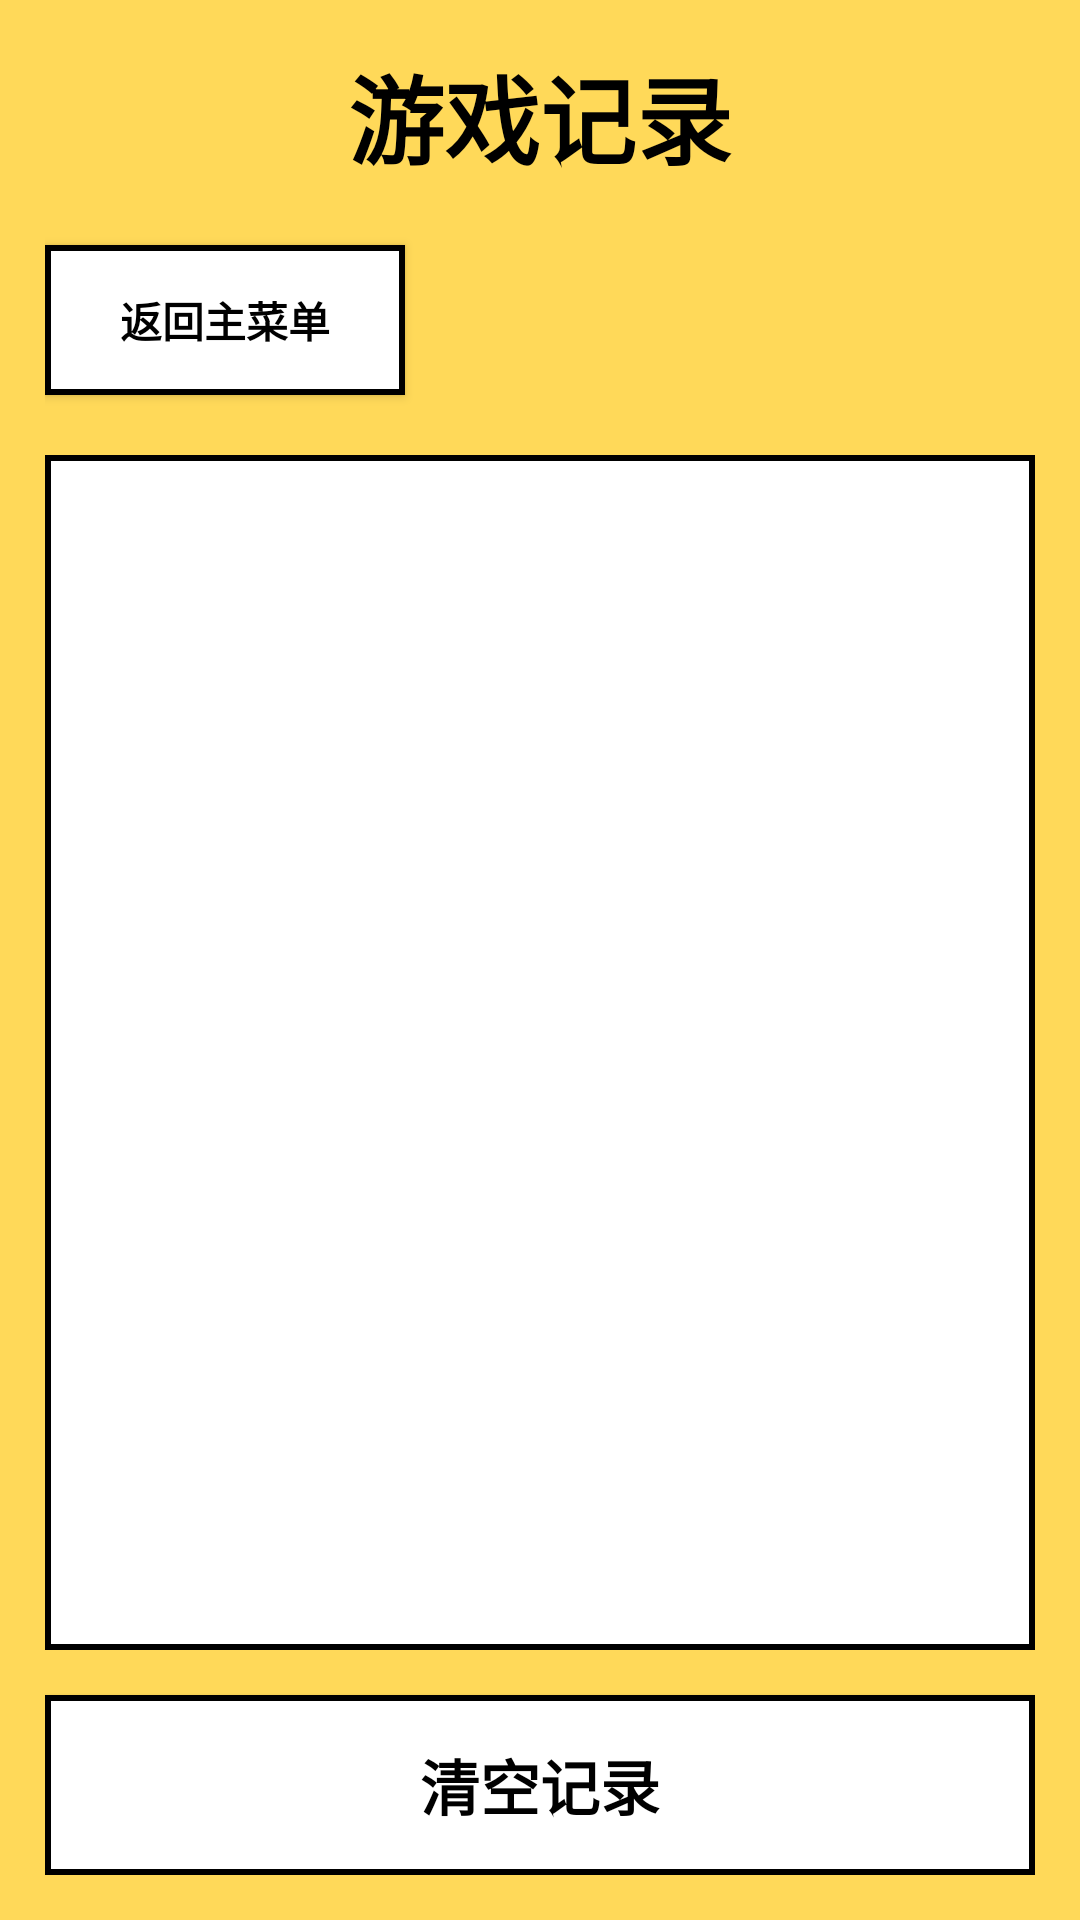

Here is an Android app screen rendered from its layout file. Give the layout XML and the strings, colors and styles it references.
<!-- AndroidManifest.xml: application theme Theme.MyApplication -->
<!-- res/layout/game_record_activity.xml -->
<?xml version="1.0" encoding="utf-8"?>
<LinearLayout xmlns:android="http://schemas.android.com/apk/res/android"
    android:layout_width="match_parent"
    android:layout_height="match_parent"
    android:background="@color/yellow_bg"
    android:orientation="vertical"
    android:padding="15dp">

    
    <LinearLayout
        android:layout_width="match_parent"
        android:layout_height="wrap_content"
        android:gravity="center"
        android:layout_marginBottom="20dp">
        
        <TextView
            android:id="@+id/record_title"
            android:layout_width="wrap_content"
            android:layout_height="wrap_content"
            android:text="游戏记录"
            android:textSize="32sp"
            android:textColor="@color/black"
            android:textStyle="bold" />
    </LinearLayout>

    
    <Button
        android:id="@+id/back_btn"
        android:layout_width="120dp"
        android:layout_height="50dp"
        android:text="返回主菜单"
        android:textSize="14sp"
        android:textColor="@color/black"
        android:textStyle="bold"
        android:background="@drawable/btn_white_black_border"
        android:layout_marginBottom="20dp"
        android:textAllCaps="false" />

    
    <ListView
        android:id="@+id/record_list"
        android:layout_width="match_parent"
        android:layout_height="0dp"
        android:layout_weight="1"
        android:background="@drawable/btn_white_black_border"
        android:padding="10dp"
        android:divider="@color/grid_line"
        android:dividerHeight="2dp"
        android:listSelector="@color/transparent" />

    
    <Button
        android:id="@+id/clear_record_btn"
        android:layout_width="match_parent"
        android:layout_height="60dp"
        android:text="清空记录"
        android:textSize="20sp"
        android:textColor="@color/black"
        android:textStyle="bold"
        android:background="@drawable/btn_white_black_border"
        android:layout_marginTop="15dp"
        android:textAllCaps="false" />

</LinearLayout>
<!-- resources referenced by this layout -->
<resources>
  <color name="black">#FF000000</color>
  <color name="grid_line">#FFCCCCCC</color>
  <color name="transparent">#00000000</color>
  <color name="yellow_bg">#FFD959</color>
  <!-- drawable btn_white_black_border (drawable) -->
  <?xml version="1.0" encoding="utf-8"?>
  <shape xmlns:android="http://schemas.android.com/apk/res/android"
      android:shape="rectangle">
      
      <solid
          android:color="@color/white" />
      
      <corners
          android:radius="0dp" />
      
      <stroke
          android:width="2dp"
          android:color="@color/black" />
  </shape>
  <style name="Theme.MyApplication" parent="Theme.AppCompat.Light.NoActionBar">
          
          <item name="android:statusBarColor">@color/white</item>
          
          <item name="android:windowLightStatusBar">true</item>
          
          
          <item name="buttonStyle">@style/GameButton</item>
      </style>
  <color name="white">#FFFFFFFF</color>
  <style name="GameButton" parent="Widget.AppCompat.Button">
          <item name="android:background">@drawable/btn_white_black_border</item>
          <item name="android:textColor">@color/black</item>
          <item name="android:textStyle">bold</item>
          <item name="android:layout_margin">0dp</item>
      </style>
</resources>
